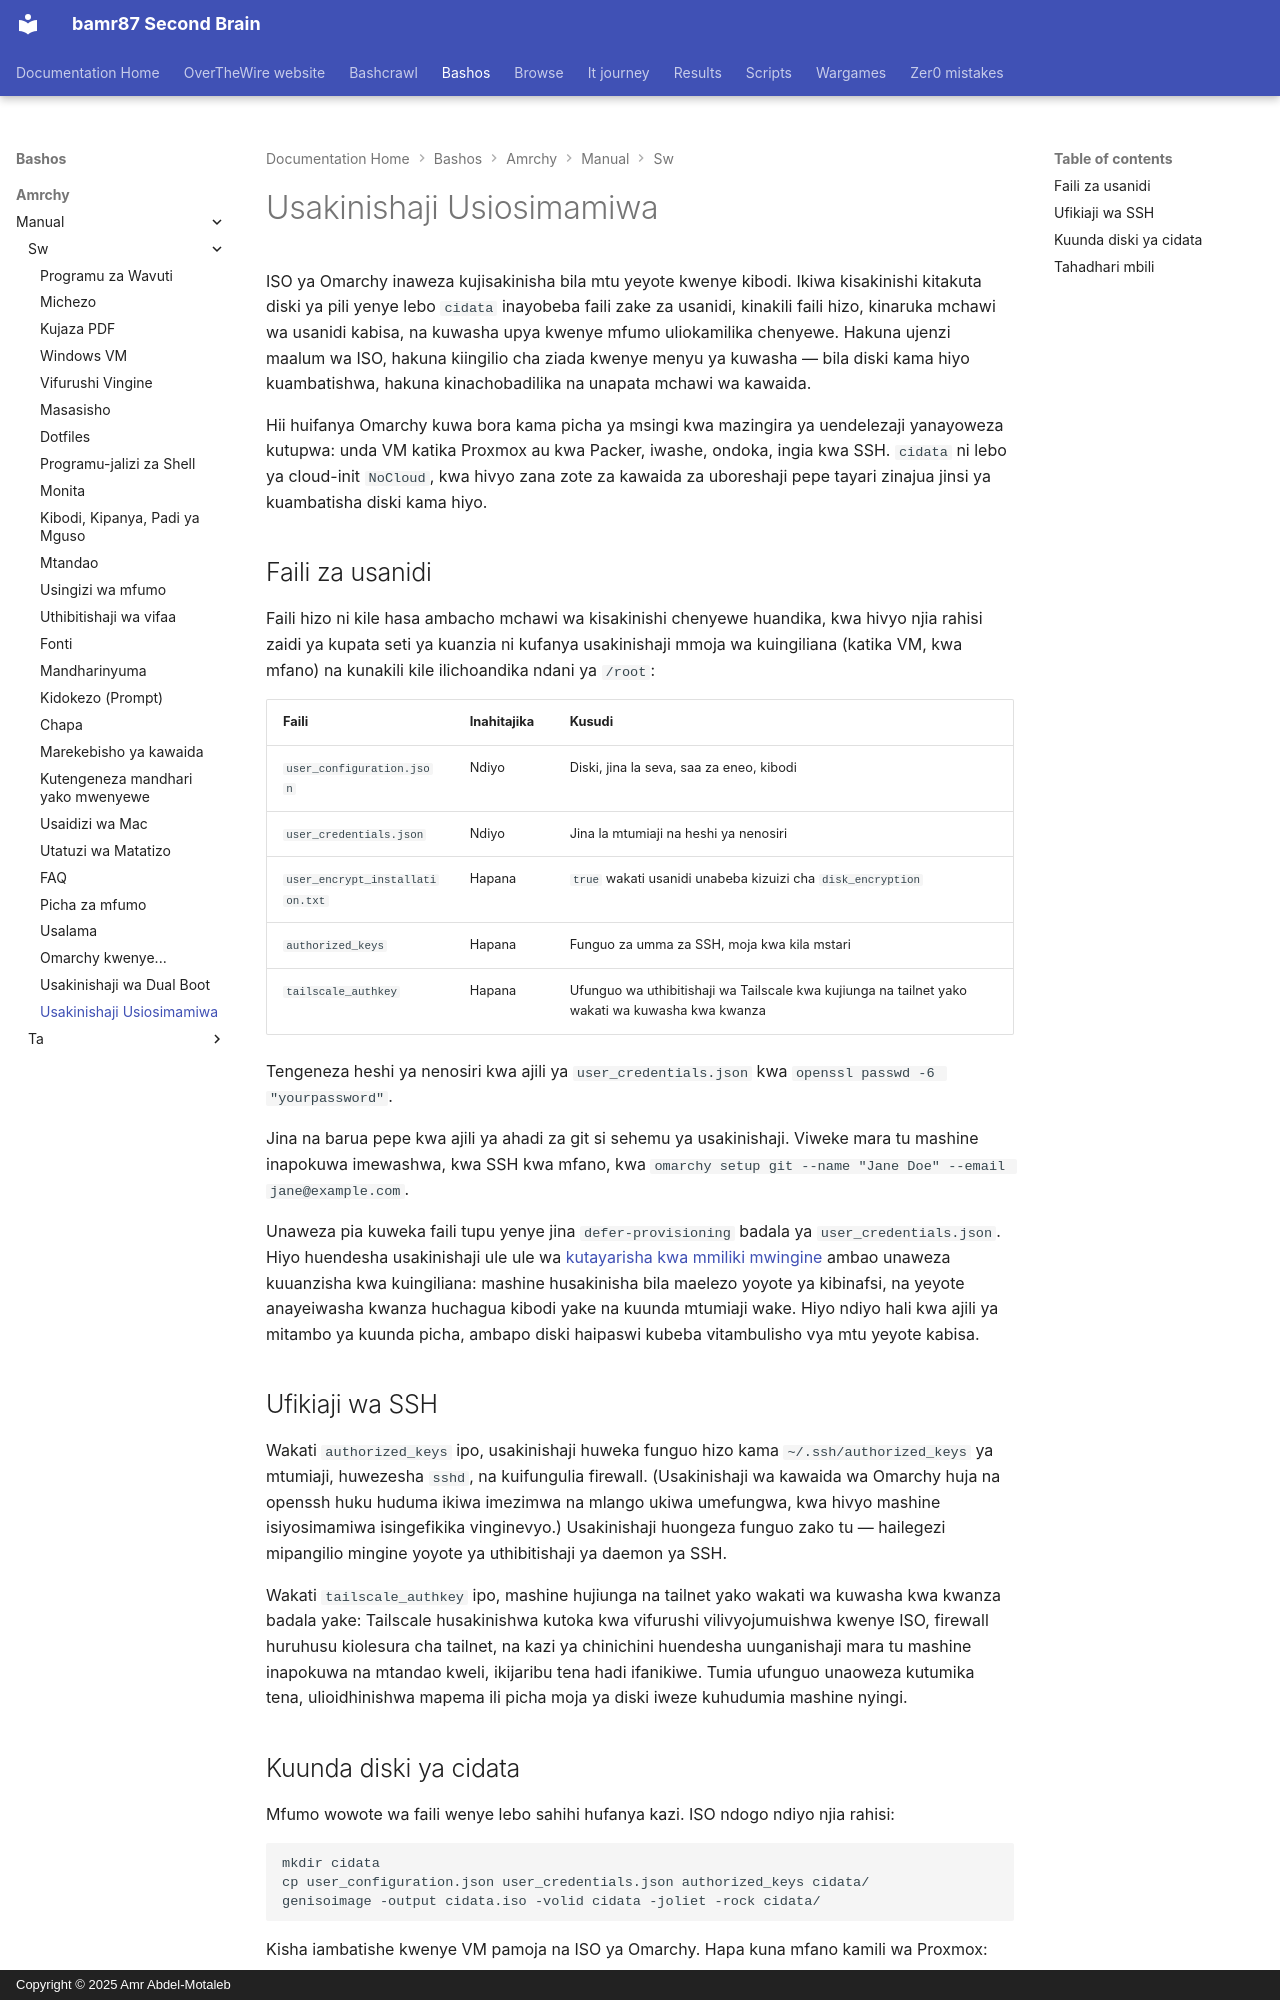

repository: bamr87/README · page: bashos/amrchy/manual/sw/51-unattended-installs/index.html · generator: mkdocs · copyright: Copyright © 2025 Amr Abdel-Motaleb

---
source_file: amrchy/manual/sw/51-unattended-installs.md
source_repo: bamr87/bashos
source_url: https://github.com/bamr87/bashos/blob/main/amrchy/manual/sw/51-unattended-installs.md
title: Usakinishaji Usiosimamiwa
---
# Usakinishaji Usiosimamiwa

ISO ya Omarchy inaweza kujisakinisha bila mtu yeyote kwenye kibodi. Ikiwa kisakinishi kitakuta diski ya pili yenye lebo `cidata` inayobeba faili zake za usanidi, kinakili faili hizo, kinaruka mchawi wa usanidi kabisa, na kuwasha upya kwenye mfumo uliokamilika chenyewe. Hakuna ujenzi maalum wa ISO, hakuna kiingilio cha ziada kwenye menyu ya kuwasha — bila diski kama hiyo kuambatishwa, hakuna kinachobadilika na unapata mchawi wa kawaida.

Hii huifanya Omarchy kuwa bora kama picha ya msingi kwa mazingira ya uendelezaji yanayoweza kutupwa: unda VM katika Proxmox au kwa Packer, iwashe, ondoka, ingia kwa SSH. `cidata` ni lebo ya cloud-init `NoCloud`, kwa hivyo zana zote za kawaida za uboreshaji pepe tayari zinajua jinsi ya kuambatisha diski kama hiyo.

## Faili za usanidi

Faili hizo ni kile hasa ambacho mchawi wa kisakinishi chenyewe huandika, kwa hivyo njia rahisi zaidi ya kupata seti ya kuanzia ni kufanya usakinishaji mmoja wa kuingiliana (katika VM, kwa mfano) na kunakili kile ilichoandika ndani ya `/root`:

| Faili | Inahitajika | Kusudi |
|------|----------|---------|
| `user_configuration.json` | Ndiyo | Diski, jina la seva, saa za eneo, kibodi |
| `user_credentials.json` | Ndiyo | Jina la mtumiaji na heshi ya nenosiri |
| `user_encrypt_installation.txt` | Hapana | `true` wakati usanidi unabeba kizuizi cha `disk_encryption` |
| `authorized_keys` | Hapana | Funguo za umma za SSH, moja kwa kila mstari |
| `tailscale_authkey` | Hapana | Ufunguo wa uthibitishaji wa Tailscale kwa kujiunga na tailnet yako wakati wa kuwasha kwa kwanza |

Tengeneza heshi ya nenosiri kwa ajili ya `user_credentials.json` kwa `openssl passwd -6 "yourpassword"`.

Jina na barua pepe kwa ajili ya ahadi za git si sehemu ya usakinishaji. Viweke mara tu mashine inapokuwa imewashwa, kwa SSH kwa mfano, kwa `omarchy setup git --name "Jane Doe" --email jane@example.com`.

Unaweza pia kuweka faili tupu yenye jina `defer-provisioning` badala ya `user_credentials.json`. Hiyo huendesha usakinishaji ule ule wa [kutayarisha kwa mmiliki mwingine](02-getting-started.md) ambao unaweza kuuanzisha kwa kuingiliana: mashine husakinisha bila maelezo yoyote ya kibinafsi, na yeyote anayeiwasha kwanza huchagua kibodi yake na kuunda mtumiaji wake. Hiyo ndiyo hali kwa ajili ya mitambo ya kuunda picha, ambapo diski haipaswi kubeba vitambulisho vya mtu yeyote kabisa.

## Ufikiaji wa SSH

Wakati `authorized_keys` ipo, usakinishaji huweka funguo hizo kama `~/.ssh/authorized_keys` ya mtumiaji, huwezesha `sshd`, na kuifungulia firewall. (Usakinishaji wa kawaida wa Omarchy huja na openssh huku huduma ikiwa imezimwa na mlango ukiwa umefungwa, kwa hivyo mashine isiyosimamiwa isingefikika vinginevyo.) Usakinishaji huongeza funguo zako tu — hailegezi mipangilio mingine yoyote ya uthibitishaji ya daemon ya SSH.

Wakati `tailscale_authkey` ipo, mashine hujiunga na tailnet yako wakati wa kuwasha kwa kwanza badala yake: Tailscale husakinishwa kutoka kwa vifurushi vilivyojumuishwa kwenye ISO, firewall huruhusu kiolesura cha tailnet, na kazi ya chinichini huendesha uunganishaji mara tu mashine inapokuwa na mtandao kweli, ikijaribu tena hadi ifanikiwe. Tumia ufunguo unaoweza kutumika tena, ulioidhinishwa mapema ili picha moja ya diski iweze kuhudumia mashine nyingi.
